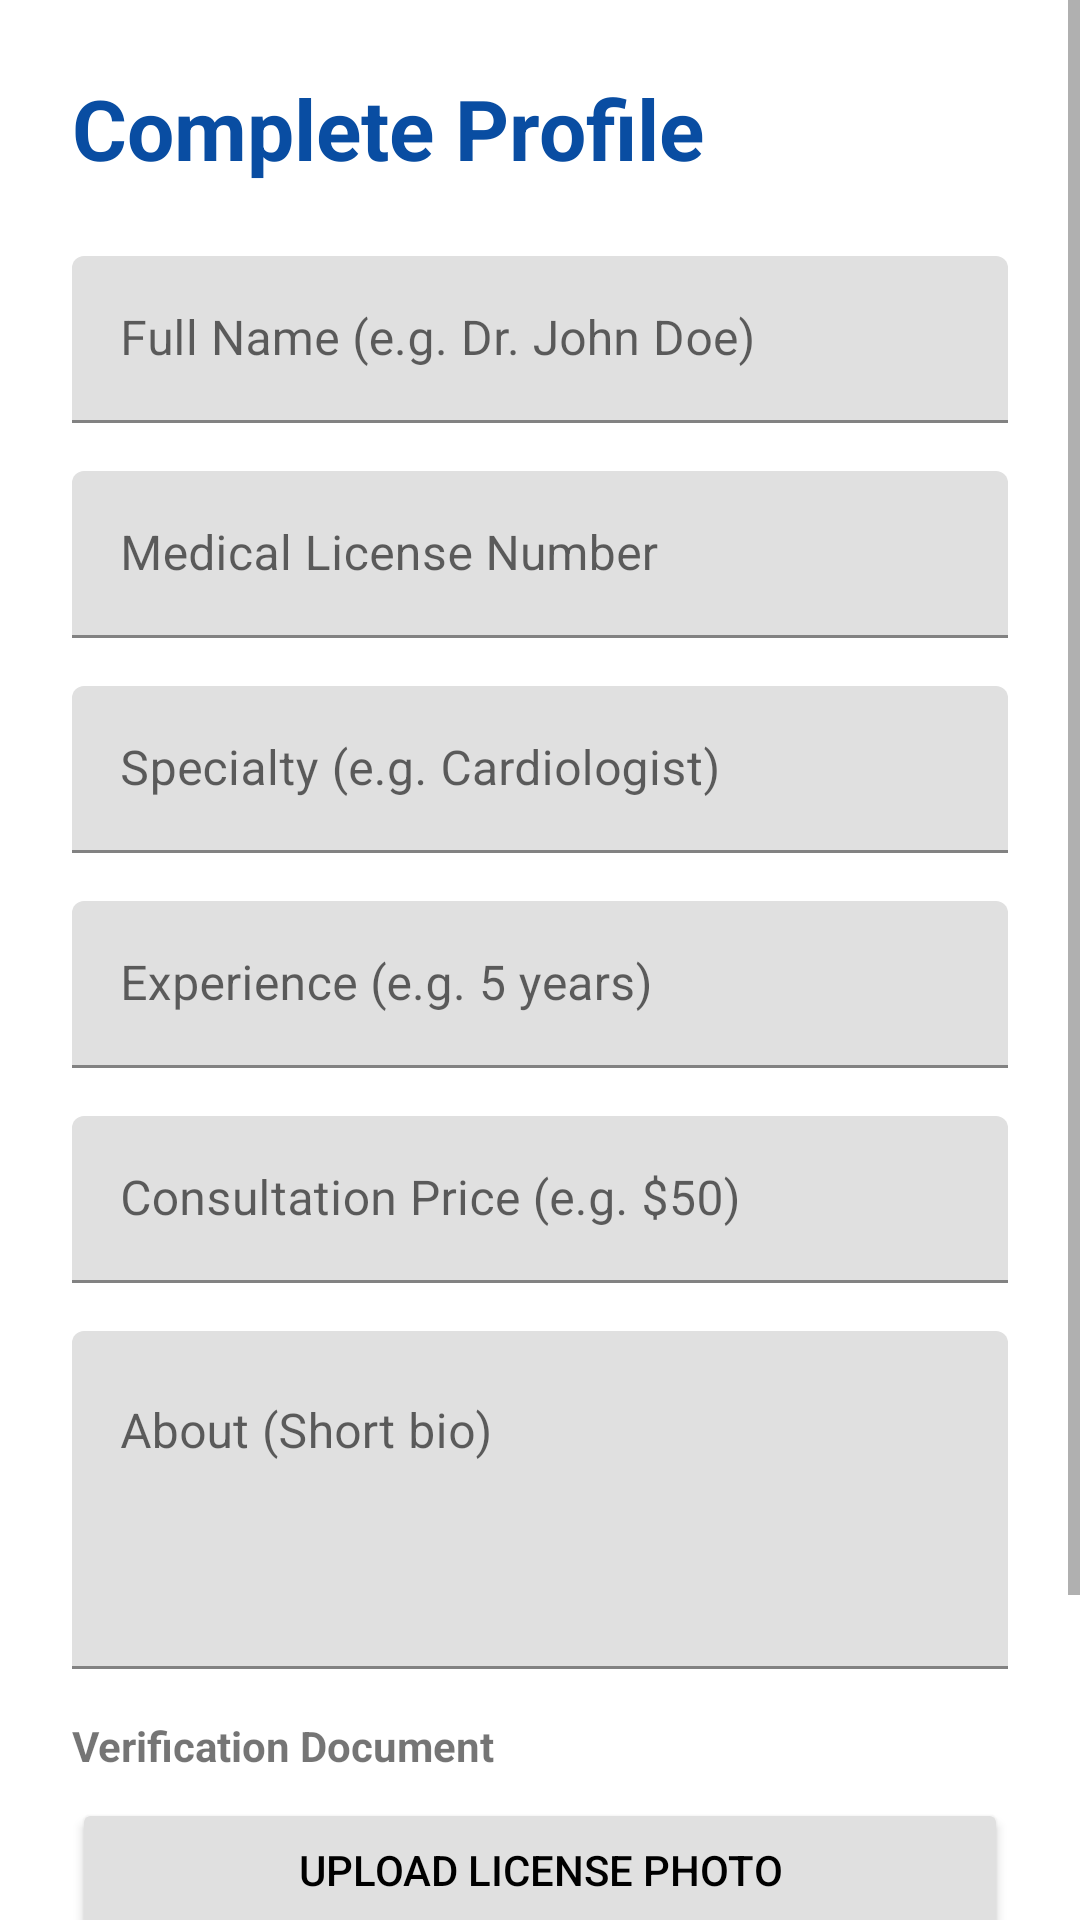

Here is an Android app screen rendered from its layout file. Give the layout XML and the strings, colors and styles it references.
<!-- AndroidManifest.xml: application theme Theme.DrConsult -->
<!-- res/layout/activity_doctor_registration.xml -->
<?xml version="1.0" encoding="utf-8"?>
<ScrollView xmlns:android="http://schemas.android.com/apk/res/android"
    android:layout_width="match_parent"
    android:layout_height="match_parent"
    android:fillViewport="true"
    android:fitsSystemWindows="true"
    android:background="@color/white">

    <LinearLayout
        android:layout_width="match_parent"
        android:layout_height="wrap_content"
        android:orientation="vertical"
        android:padding="24dp">

        <TextView
            android:layout_width="wrap_content"
            android:layout_height="wrap_content"
            android:text="Complete Profile"
            android:textSize="28sp"
            android:textStyle="bold"
            android:textColor="@color/primary_blue"
            android:layout_marginBottom="24dp"/>

        <com.google.android.material.textfield.TextInputLayout
            android:layout_width="match_parent"
            android:layout_height="wrap_content"
            android:layout_marginBottom="16dp"
            android:hint="Full Name (e.g. Dr. John Doe)">
            <com.google.android.material.textfield.TextInputEditText
                android:id="@+id/reg_name"
                android:layout_width="match_parent"
                android:layout_height="wrap_content"/>
        </com.google.android.material.textfield.TextInputLayout>

        
        <com.google.android.material.textfield.TextInputLayout
            android:layout_width="match_parent"
            android:layout_height="wrap_content"
            android:layout_marginBottom="16dp"
            android:hint="Medical License Number">
            <com.google.android.material.textfield.TextInputEditText
                android:id="@+id/reg_license_number"
                android:layout_width="match_parent"
                android:layout_height="wrap_content"/>
        </com.google.android.material.textfield.TextInputLayout>

        <com.google.android.material.textfield.TextInputLayout
            android:layout_width="match_parent"
            android:layout_height="wrap_content"
            android:layout_marginBottom="16dp"
            android:hint="Specialty (e.g. Cardiologist)">
            <com.google.android.material.textfield.TextInputEditText
                android:id="@+id/reg_specialty"
                android:layout_width="match_parent"
                android:layout_height="wrap_content"/>
        </com.google.android.material.textfield.TextInputLayout>

        <com.google.android.material.textfield.TextInputLayout
            android:layout_width="match_parent"
            android:layout_height="wrap_content"
            android:layout_marginBottom="16dp"
            android:hint="Experience (e.g. 5 years)">
            <com.google.android.material.textfield.TextInputEditText
                android:id="@+id/reg_experience"
                android:layout_width="match_parent"
                android:layout_height="wrap_content"/>
        </com.google.android.material.textfield.TextInputLayout>

        <com.google.android.material.textfield.TextInputLayout
            android:layout_width="match_parent"
            android:layout_height="wrap_content"
            android:layout_marginBottom="16dp"
            android:hint="Consultation Price (e.g. $50)"
            android:orientation="vertical">

            <com.google.android.material.textfield.TextInputEditText
                android:id="@+id/reg_price"
                android:layout_width="match_parent"
                android:layout_height="wrap_content"
                android:inputType="text" />
        </com.google.android.material.textfield.TextInputLayout>

        <com.google.android.material.textfield.TextInputLayout
            android:layout_width="match_parent"
            android:layout_height="wrap_content"
            android:layout_marginBottom="16dp"
            android:hint="About (Short bio)">
            <com.google.android.material.textfield.TextInputEditText
                android:id="@+id/reg_about"
                android:layout_width="match_parent"
                android:layout_height="wrap_content"
                android:gravity="top"
                android:lines="4"/>
        </com.google.android.material.textfield.TextInputLayout>

        
        <TextView
            android:layout_width="wrap_content"
            android:layout_height="wrap_content"
            android:text="Verification Document"
            android:textStyle="bold"
            android:layout_marginBottom="8dp"/>

        <Button
            android:id="@+id/upload_license_button"
            android:layout_width="match_parent"
            android:layout_height="wrap_content"
            android:text="Upload License Photo"
            android:backgroundTint="#E0E0E0"
            android:textColor="@color/black"
            android:layout_marginBottom="8dp"/>

        <TextView
            android:id="@+id/file_status_text"
            android:layout_width="wrap_content"
            android:layout_height="wrap_content"
            android:text="No file selected"
            android:textColor="@android:color/holo_red_dark"
            android:layout_marginBottom="24dp"
            android:layout_gravity="center_horizontal"/>
        

        <Button
            android:id="@+id/submit_profile_button"
            android:layout_width="match_parent"
            android:layout_height="wrap_content"
            android:text="Submit Profile"
            android:padding="14dp"
            android:backgroundTint="@color/primary_blue"/>

    </LinearLayout>
</ScrollView>
<!-- resources referenced by this layout -->
<resources>
  <color name="black">#FF000000</color>
  <color name="primary_blue">#094DA2</color>
  <color name="white">#FFFFFFFF</color>
  <style name="Theme.DrConsult" parent="Theme.MaterialComponents.DayNight.NoActionBar">
  
          <item name="android:windowFullscreen">false</item>
          <item name="android:windowDrawsSystemBarBackgrounds">true</item>
  
          
          <item name="android:windowLightStatusBar">true</item>
          
          <item name="colorPrimary">@color/primary_blue</item>
          <item name="colorPrimaryVariant">@color/primary_blue</item>
          <item name="colorOnPrimary">@color/white</item>
          
          <item name="colorSecondary">@color/teal_200</item>
          <item name="colorSecondaryVariant">@color/teal_700</item>
          <item name="colorOnSecondary">@color/black</item>
          
          <item name="android:statusBarColor">?attr/colorPrimaryVariant</item>
          
      </style>
  <color name="teal_200">#FF03DAC5</color>
  <color name="teal_700">#FF018786</color>
</resources>
